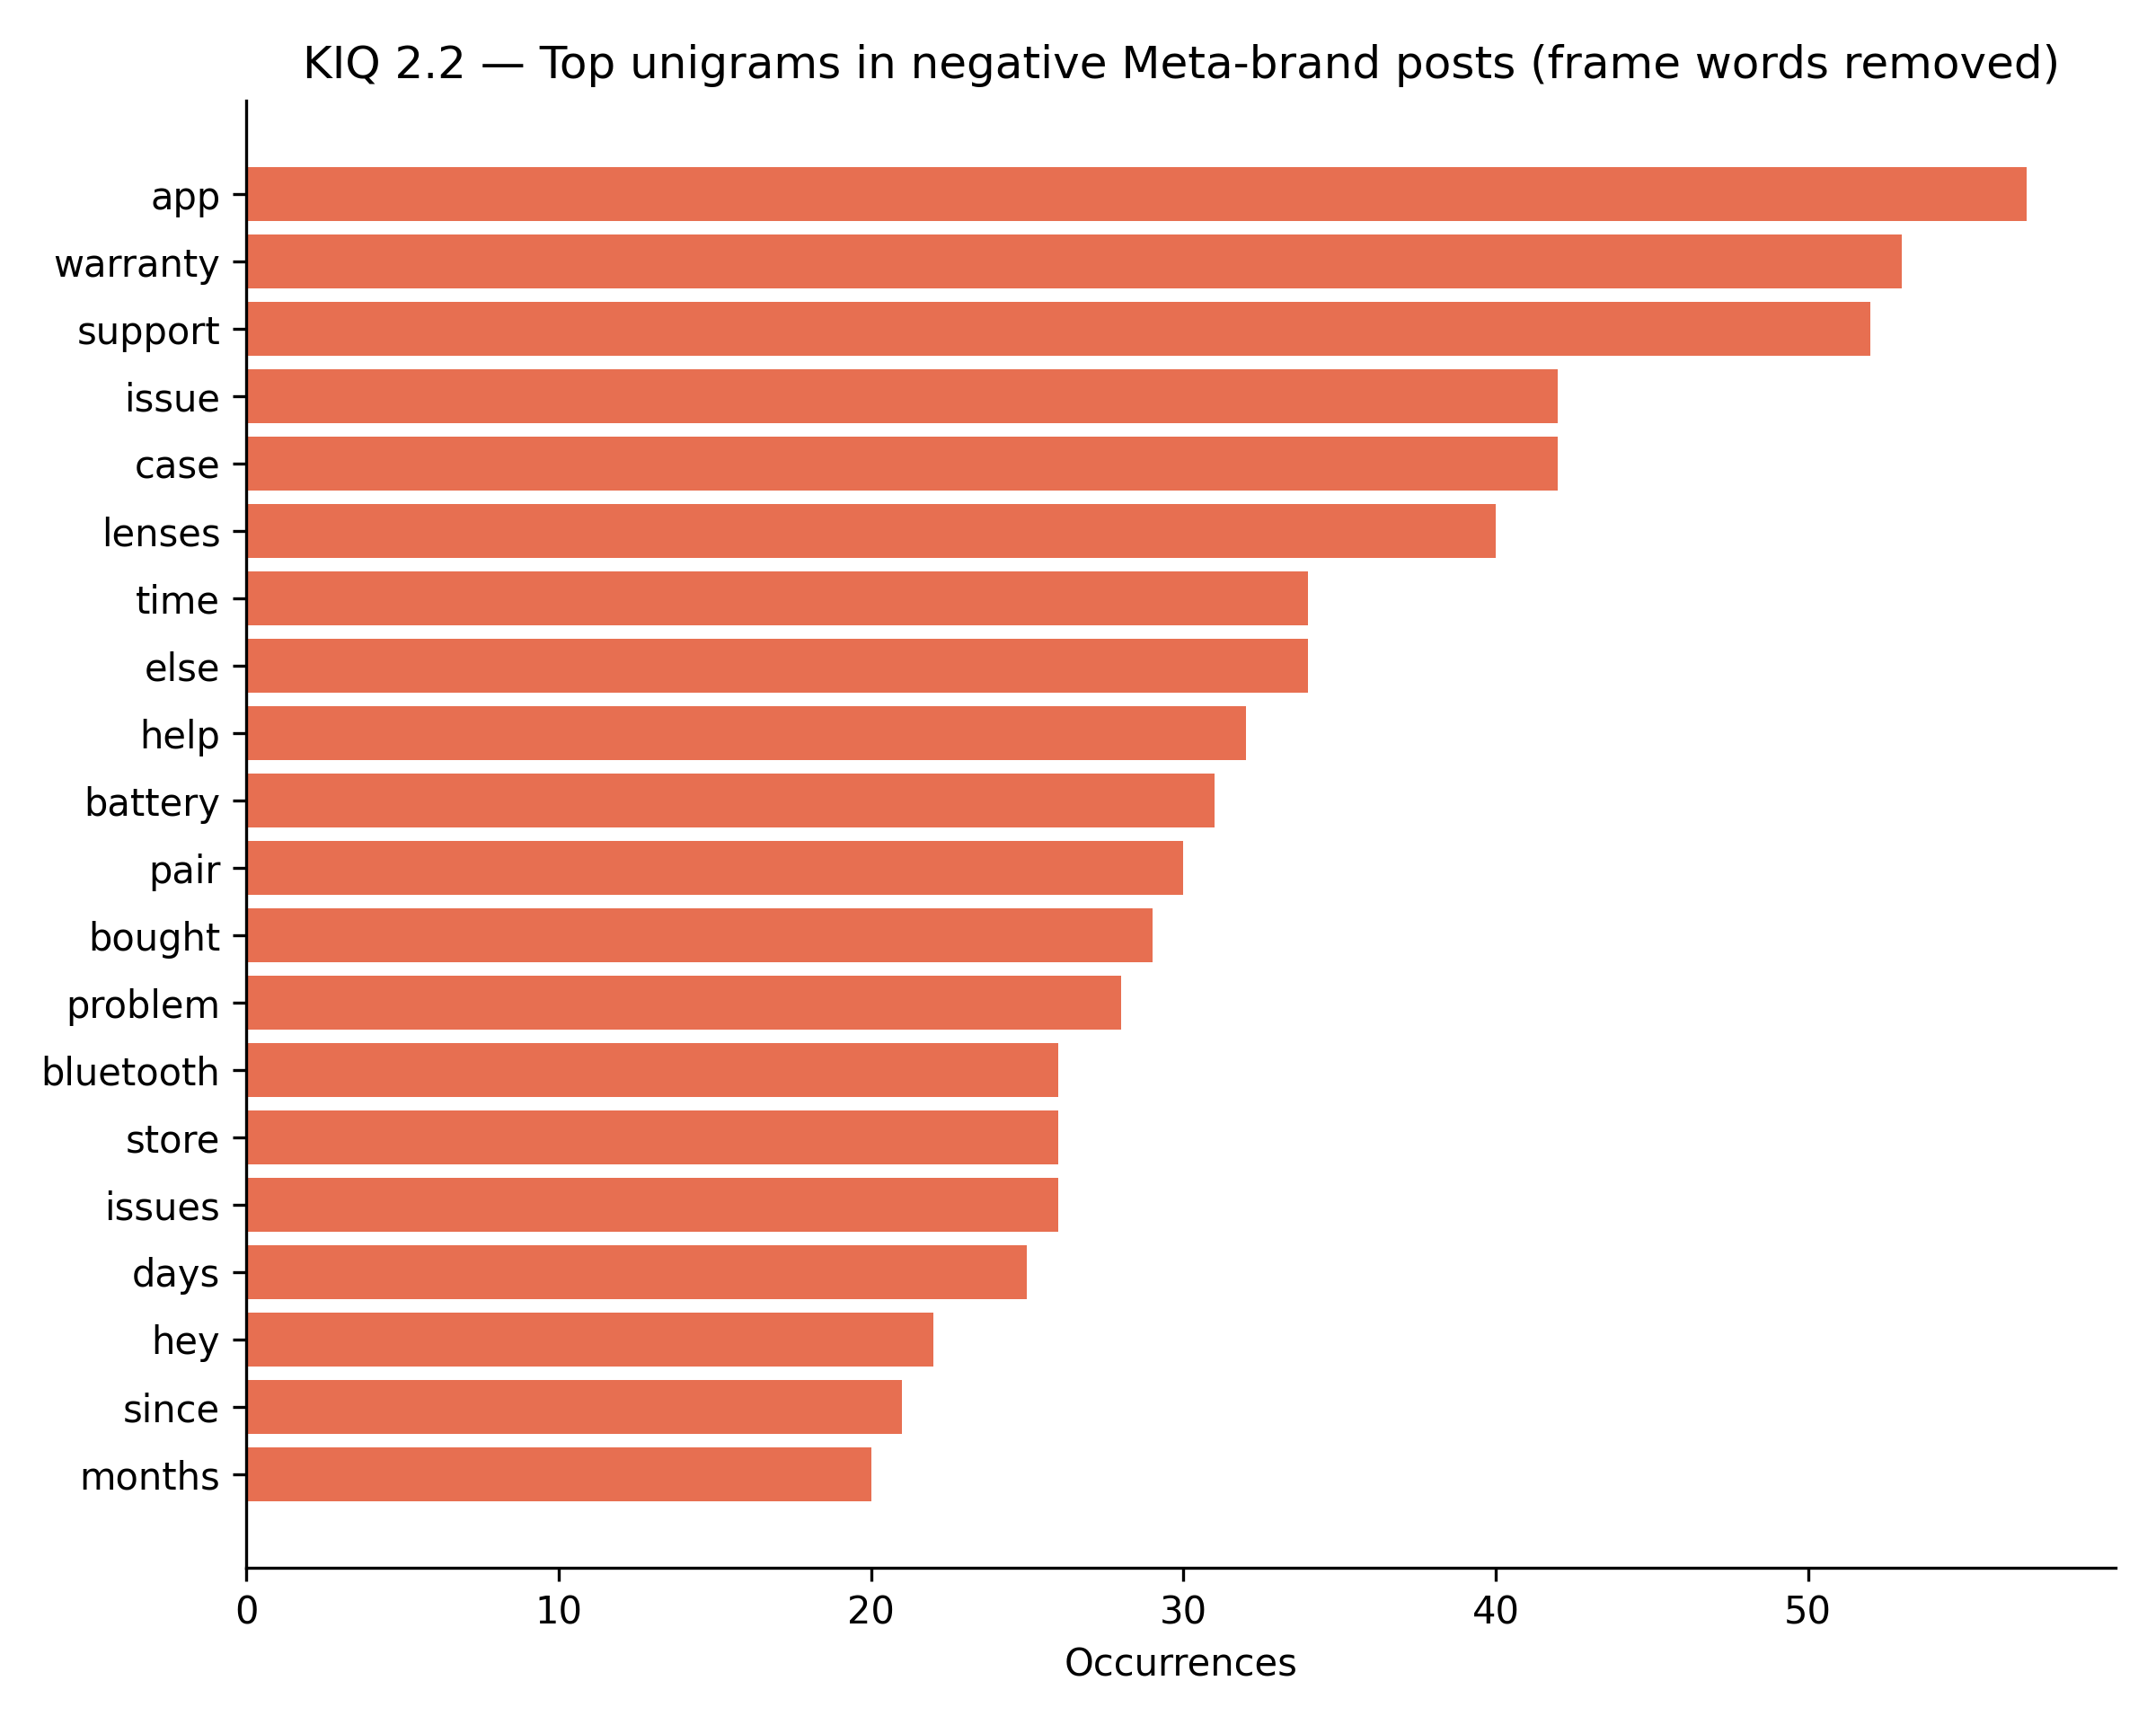

Data behind this chart, as committed beside it:
term, count
app, 57
warranty, 53
support, 52
issue, 42
case, 42
lenses, 40
time, 34
else, 34
help, 32
battery, 31
pair, 30
bought, 29
problem, 28
bluetooth, 26
store, 26
issues, 26
days, 25
hey, 22
since, 21
months, 20
prescription, 20
reset, 20
videos, 19
put, 19
without, 19
